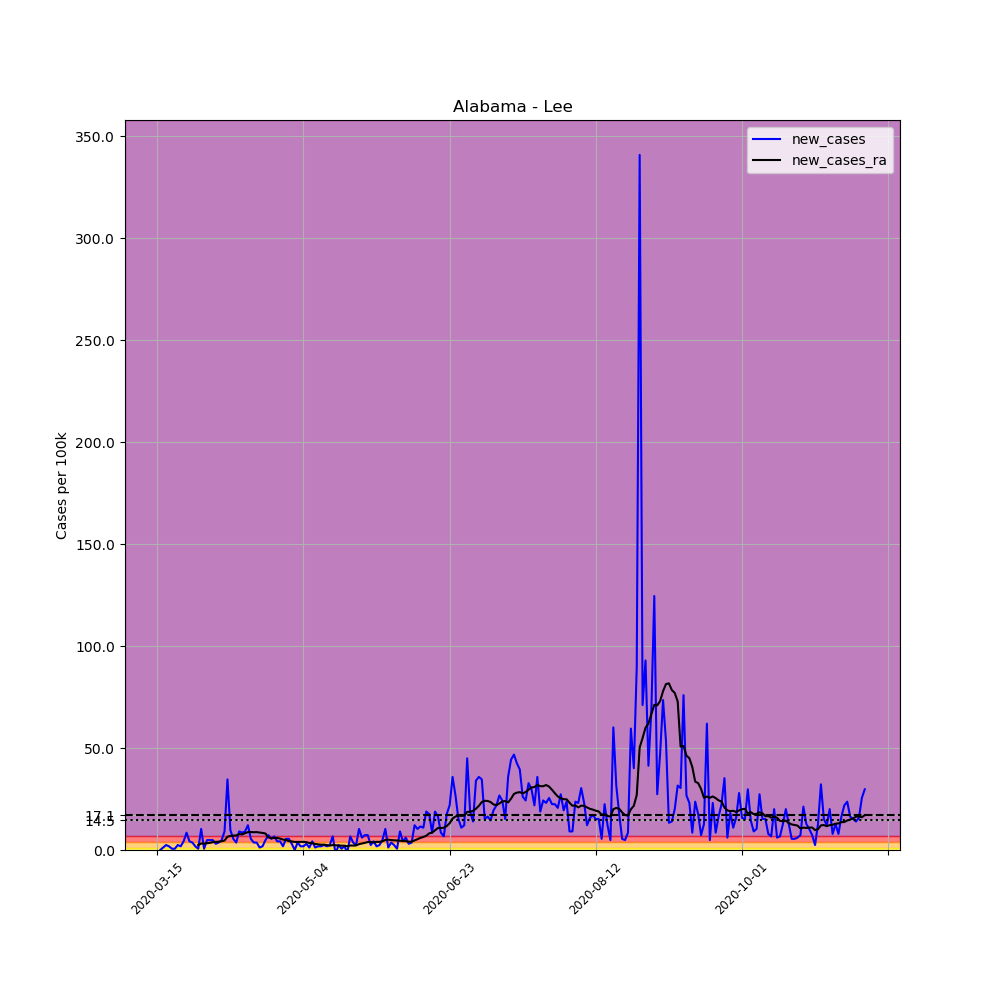

Data behind this chart, as committed beside it:
, date, county, state, fips, cases, deaths, COUNTY, STNAME, CTYNAME, POPESTIMATE2019, per_100k, new_cases, new_cases_ra
91939, 2020-03-15, Lee, Alabama, 1081, 1, 0, 81, Alabama, Lee, 164542, 0.6077, , 
91940, 2020-03-16, Lee, Alabama, 1081, 1, 0, 81, Alabama, Lee, 164542, 0.6077, 0.0, 
91941, 2020-03-17, Lee, Alabama, 1081, 3, 0, 81, Alabama, Lee, 164542, 1.823, 1.215, 
91942, 2020-03-18, Lee, Alabama, 1081, 7, 0, 81, Alabama, Lee, 164542, 4.254, 2.431, 
91943, 2020-03-19, Lee, Alabama, 1081, 10, 0, 81, Alabama, Lee, 164542, 6.077, 1.823, 
91944, 2020-03-20, Lee, Alabama, 1081, 11, 0, 81, Alabama, Lee, 164542, 6.685, 0.6077, 
91945, 2020-03-21, Lee, Alabama, 1081, 12, 0, 81, Alabama, Lee, 164542, 7.293, 0.6077, 
91946, 2020-03-22, Lee, Alabama, 1081, 16, 0, 81, Alabama, Lee, 164542, 9.724, 2.431, 
91947, 2020-03-23, Lee, Alabama, 1081, 19, 0, 81, Alabama, Lee, 164542, 11.55, 1.823, 
91948, 2020-03-24, Lee, Alabama, 1081, 26, 0, 81, Alabama, Lee, 164542, 15.8, 4.254, 
91949, 2020-03-25, Lee, Alabama, 1081, 40, 0, 81, Alabama, Lee, 164542, 24.31, 8.508, 
91950, 2020-03-26, Lee, Alabama, 1081, 47, 0, 81, Alabama, Lee, 164542, 28.56, 4.254, 
91951, 2020-03-27, Lee, Alabama, 1081, 53, 0, 81, Alabama, Lee, 164542, 32.21, 3.646, 
91952, 2020-03-28, Lee, Alabama, 1081, 56, 0, 81, Alabama, Lee, 164542, 34.03, 1.823, 
91953, 2020-03-29, Lee, Alabama, 1081, 57, 0, 81, Alabama, Lee, 164542, 34.64, 0.6077, 2.431
91954, 2020-03-30, Lee, Alabama, 1081, 74, 2, 81, Alabama, Lee, 164542, 44.97, 10.33, 3.169
91955, 2020-03-31, Lee, Alabama, 1081, 75, 2, 81, Alabama, Lee, 164542, 45.58, 0.6077, 3.126
91956, 2020-04-01, Lee, Alabama, 1081, 83, 2, 81, Alabama, Lee, 164542, 50.44, 4.862, 3.299
91957, 2020-04-02, Lee, Alabama, 1081, 91, 3, 81, Alabama, Lee, 164542, 55.31, 4.862, 3.516
91958, 2020-04-03, Lee, Alabama, 1081, 99, 3, 81, Alabama, Lee, 164542, 60.17, 4.862, 3.82
91959, 2020-04-04, Lee, Alabama, 1081, 104, 3, 81, Alabama, Lee, 164542, 63.21, 3.039, 3.994
91960, 2020-04-05, Lee, Alabama, 1081, 110, 3, 81, Alabama, Lee, 164542, 66.85, 3.646, 4.081
91961, 2020-04-06, Lee, Alabama, 1081, 118, 3, 81, Alabama, Lee, 164542, 71.71, 4.862, 4.298
91962, 2020-04-07, Lee, Alabama, 1081, 133, 5, 81, Alabama, Lee, 164542, 80.83, 9.116, 4.645
91963, 2020-04-08, Lee, Alabama, 1081, 190, 5, 81, Alabama, Lee, 164542, 115.5, 34.64, 6.512
91964, 2020-04-09, Lee, Alabama, 1081, 206, 6, 81, Alabama, Lee, 164542, 125.2, 9.724, 6.902
91965, 2020-04-10, Lee, Alabama, 1081, 215, 6, 81, Alabama, Lee, 164542, 130.7, 5.47, 7.033
91966, 2020-04-11, Lee, Alabama, 1081, 221, 8, 81, Alabama, Lee, 164542, 134.3, 3.646, 7.163
91967, 2020-04-12, Lee, Alabama, 1081, 236, 8, 81, Alabama, Lee, 164542, 143.4, 9.116, 7.77
91968, 2020-04-13, Lee, Alabama, 1081, 250, 9, 81, Alabama, Lee, 164542, 151.9, 8.508, 7.64
91969, 2020-04-14, Lee, Alabama, 1081, 265, 11, 81, Alabama, Lee, 164542, 161.1, 9.116, 8.248
91970, 2020-04-15, Lee, Alabama, 1081, 285, 12, 81, Alabama, Lee, 164542, 173.2, 12.15, 8.769
91971, 2020-04-16, Lee, Alabama, 1081, 294, 12, 81, Alabama, Lee, 164542, 178.7, 5.47, 8.812
91972, 2020-04-17, Lee, Alabama, 1081, 300, 13, 81, Alabama, Lee, 164542, 182.3, 3.646, 8.726
91973, 2020-04-18, Lee, Alabama, 1081, 306, 14, 81, Alabama, Lee, 164542, 186, 3.646, 8.769
91974, 2020-04-19, Lee, Alabama, 1081, 308, 14, 81, Alabama, Lee, 164542, 187.2, 1.215, 8.595
91975, 2020-04-20, Lee, Alabama, 1081, 311, 15, 81, Alabama, Lee, 164542, 189, 1.823, 8.378
91976, 2020-04-21, Lee, Alabama, 1081, 319, 19, 81, Alabama, Lee, 164542, 193.9, 4.862, 8.074
91977, 2020-04-22, Lee, Alabama, 1081, 331, 21, 81, Alabama, Lee, 164542, 201.2, 7.293, 6.121
91978, 2020-04-23, Lee, Alabama, 1081, 340, 20, 81, Alabama, Lee, 164542, 206.6, 5.47, 5.817
91979, 2020-04-24, Lee, Alabama, 1081, 351, 22, 81, Alabama, Lee, 164542, 213.3, 6.685, 5.904
91980, 2020-04-25, Lee, Alabama, 1081, 358, 23, 81, Alabama, Lee, 164542, 217.6, 4.254, 5.947
91981, 2020-04-26, Lee, Alabama, 1081, 365, 24, 81, Alabama, Lee, 164542, 221.8, 4.254, 5.6
91982, 2020-04-27, Lee, Alabama, 1081, 368, 24, 81, Alabama, Lee, 164542, 223.7, 1.823, 5.122
91983, 2020-04-28, Lee, Alabama, 1081, 377, 25, 81, Alabama, Lee, 164542, 229.1, 5.47, 4.862
91984, 2020-04-29, Lee, Alabama, 1081, 386, 28, 81, Alabama, Lee, 164542, 234.6, 5.47, 4.384
91985, 2020-04-30, Lee, Alabama, 1081, 391, 29, 81, Alabama, Lee, 164542, 237.6, 3.039, 4.211
91986, 2020-05-01, Lee, Alabama, 1081, 391, 29, 81, Alabama, Lee, 164542, 237.6, 0.0, 3.95
91987, 2020-05-02, Lee, Alabama, 1081, 397, 28, 81, Alabama, Lee, 164542, 241.3, 3.646, 3.95
91988, 2020-05-03, Lee, Alabama, 1081, 400, 28, 81, Alabama, Lee, 164542, 243.1, 1.823, 3.994
91989, 2020-05-04, Lee, Alabama, 1081, 403, 28, 81, Alabama, Lee, 164542, 244.9, 1.823, 3.994
91990, 2020-05-05, Lee, Alabama, 1081, 408, 28, 81, Alabama, Lee, 164542, 248, 3.039, 3.864
91991, 2020-05-06, Lee, Alabama, 1081, 410, 29, 81, Alabama, Lee, 164542, 249.2, 1.215, 3.429
91992, 2020-05-07, Lee, Alabama, 1081, 417, 30, 81, Alabama, Lee, 164542, 253.4, 4.254, 3.343
91993, 2020-05-08, Lee, Alabama, 1081, 419, 30, 81, Alabama, Lee, 164542, 254.6, 1.215, 2.952
91994, 2020-05-09, Lee, Alabama, 1081, 422, 30, 81, Alabama, Lee, 164542, 256.5, 1.823, 2.778
91995, 2020-05-10, Lee, Alabama, 1081, 425, 30, 81, Alabama, Lee, 164542, 258.3, 1.823, 2.605
91996, 2020-05-11, Lee, Alabama, 1081, 429, 30, 81, Alabama, Lee, 164542, 260.7, 2.431, 2.648
91997, 2020-05-12, Lee, Alabama, 1081, 432, 30, 81, Alabama, Lee, 164542, 262.5, 1.823, 2.388
91998, 2020-05-13, Lee, Alabama, 1081, 436, 30, 81, Alabama, Lee, 164542, 265, 2.431, 2.171
... 183 more rows
